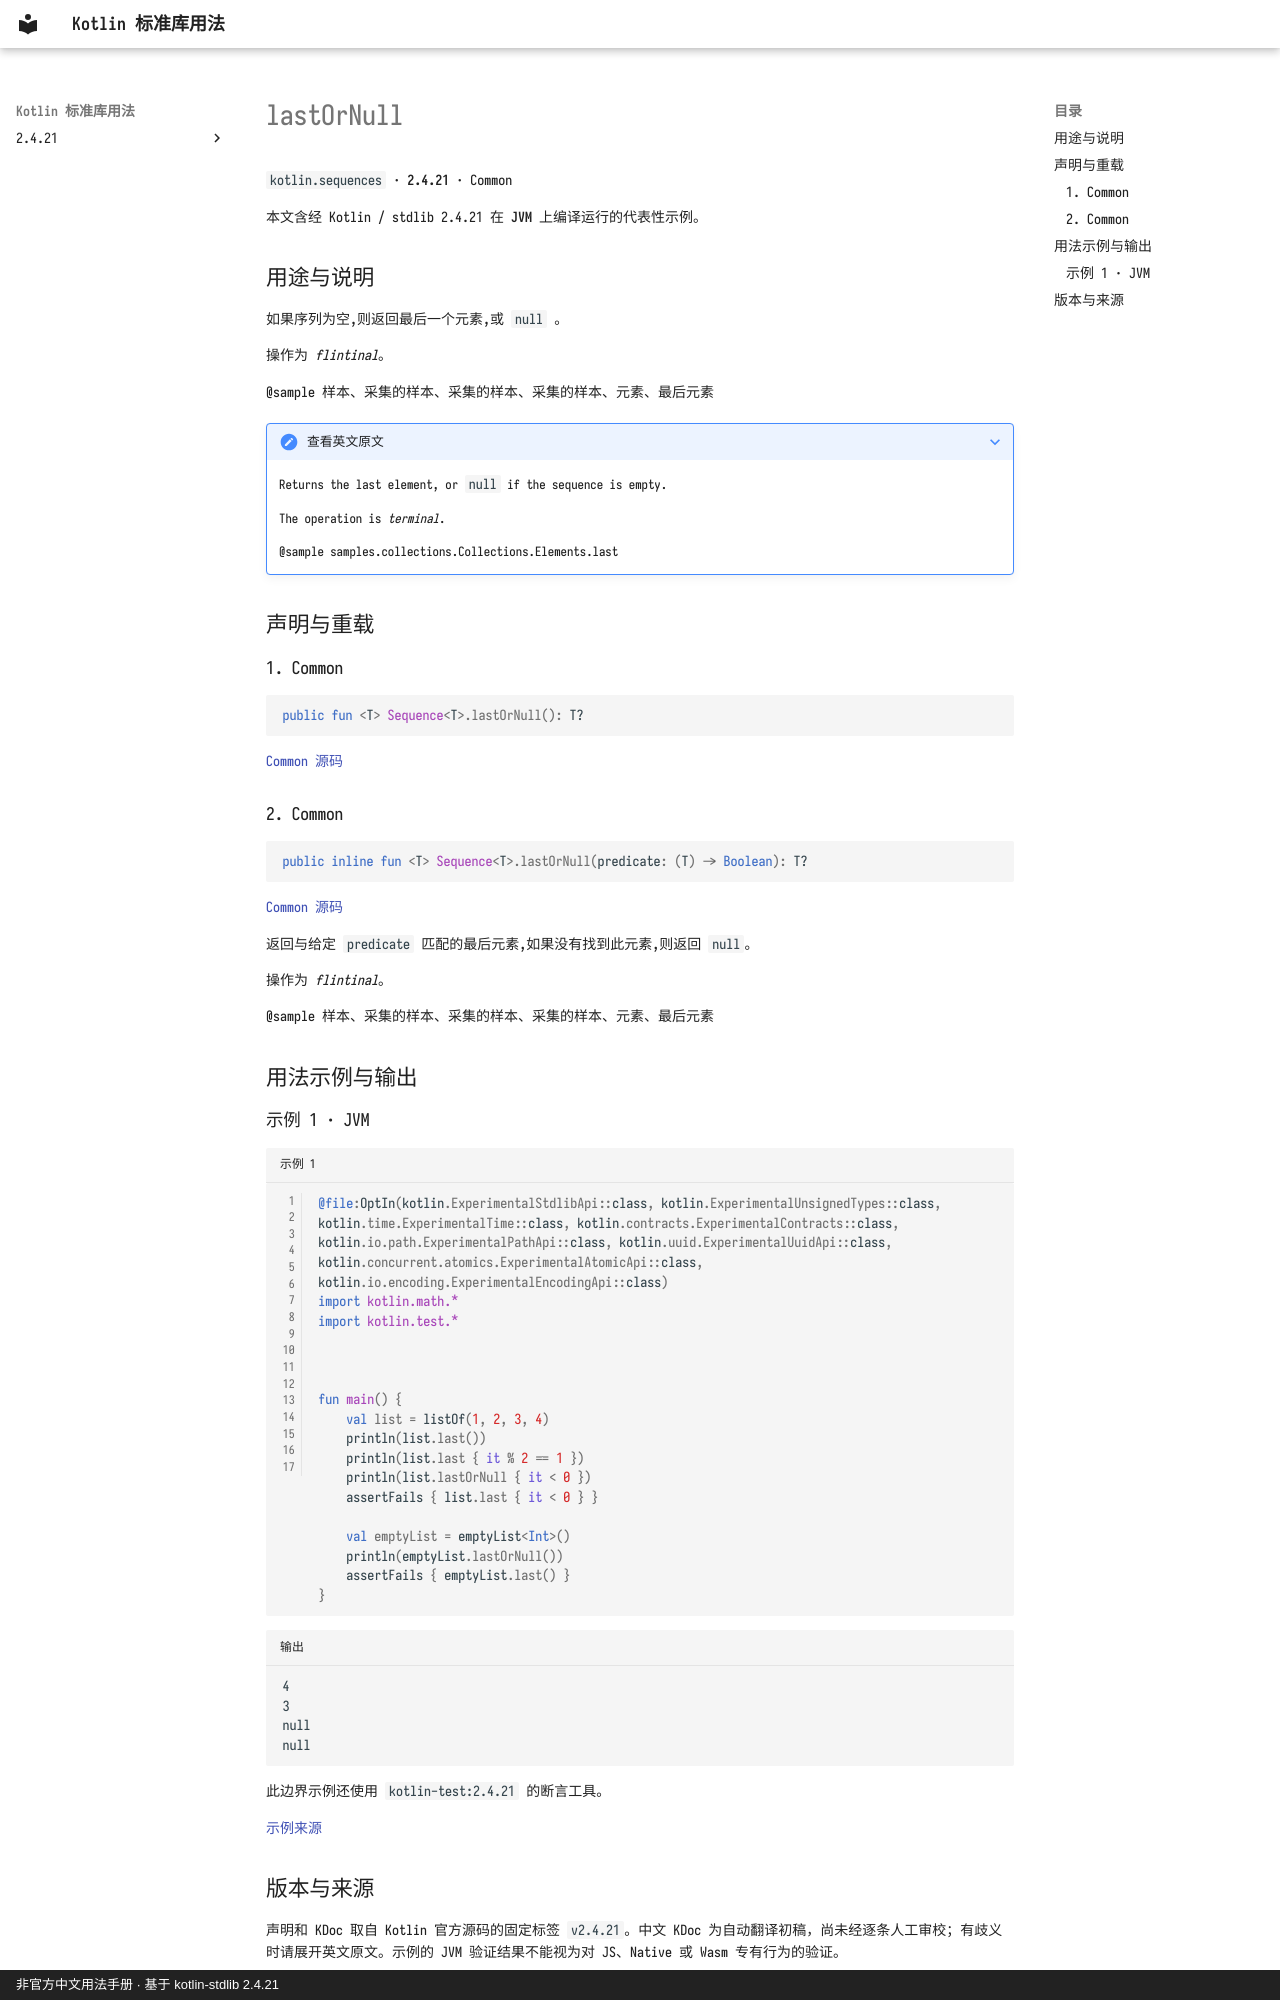

repository: oooooooko/kotlin-stdlib-docs · page: zh/api/kotlin.sequences/lastornull--65babe08/index.html · generator: mkdocs · copyright: 非官方中文用法手册 · 基于 kotlin-stdlib 2.4.21

# lastOrNull

`kotlin.sequences` · **2.4.21** · Common

本文含经 Kotlin / stdlib 2.4.21 在 **JVM** 上编译运行的代表性示例。

## 用途与说明

如果序列为空,则返回最后一个元素,或 `null` 。

操作为 _flintinal_。

@sample 样本、采集的样本、采集的样本、采集的样本、元素、最后元素

??? note "查看英文原文"

    Returns the last element, or `null` if the sequence is empty.
    
    The operation is _terminal_.
    
    @sample samples.collections.Collections.Elements.last

## 声明与重载

### 1. Common

```kotlin
public fun <T> Sequence<T>.lastOrNull(): T?
```

[Common 源码](https://github.com/JetBrains/kotlin/blob/v2.4.21/libraries/stdlib/common/src/generated/_Sequences.kt#L296)

### 2. Common

```kotlin
public inline fun <T> Sequence<T>.lastOrNull(predicate: (T) -> Boolean): T?
```

[Common 源码](https://github.com/JetBrains/kotlin/blob/v2.4.21/libraries/stdlib/common/src/generated/_Sequences.kt#L313)

返回与给定 `predicate` 匹配的最后元素,如果没有找到此元素,则返回 `null`。

操作为 _flintinal_。

@sample 样本、采集的样本、采集的样本、采集的样本、元素、最后元素

## 用法示例与输出

### 示例 1 · JVM

```kotlin title="示例 1" linenums="1"
@file:OptIn(kotlin.ExperimentalStdlibApi::class, kotlin.ExperimentalUnsignedTypes::class, kotlin.time.ExperimentalTime::class, kotlin.contracts.ExperimentalContracts::class, kotlin.io.path.ExperimentalPathApi::class, kotlin.uuid.ExperimentalUuidApi::class, kotlin.concurrent.atomics.ExperimentalAtomicApi::class, kotlin.io.encoding.ExperimentalEncodingApi::class)
import kotlin.math.*
import kotlin.test.*



fun main() {
    val list = listOf(1, 2, 3, 4)
    println(list.last())
    println(list.last { it % 2 == 1 })
    println(list.lastOrNull { it < 0 })
    assertFails { list.last { it < 0 } }

    val emptyList = emptyList<Int>()
    println(emptyList.lastOrNull())
    assertFails { emptyList.last() }
}
```

```text title="输出"
4
3
null
null
```

此边界示例还使用 `kotlin-test:2.4.21` 的断言工具。

[示例来源](https://github.com/JetBrains/kotlin/blob/v2.4.21/libraries/stdlib/samples/test/samples/collections/collections.kt#L1368)
